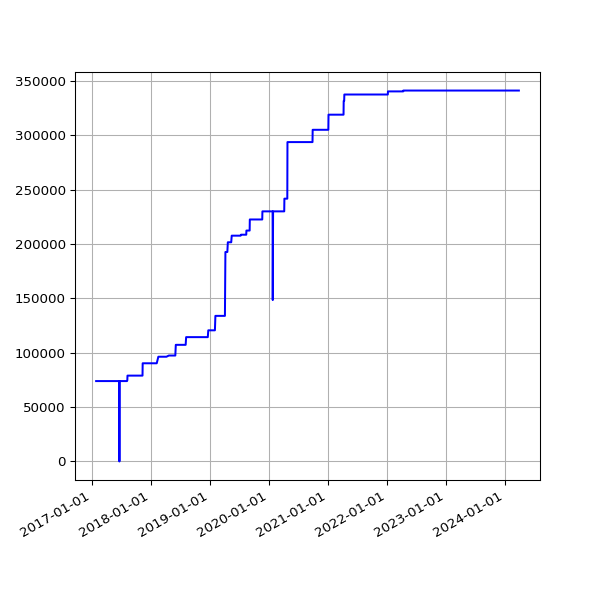

Data behind this chart, as committed beside it:
date, value
2017-01-27 04:37:57 +0000, 73923
2017-01-28 04:36:29 +0000, 73923
2017-01-29 04:36:58 +0000, 73923
2017-01-30 04:42:24 +0000, 73923
2017-01-31 04:47:50 +0000, 73923
2017-02-01 04:51:29 +0000, 73923
2017-02-02 04:50:38 +0000, 73923
2017-02-03 04:49:52 +0000, 73923
2017-02-04 04:49:54 +0000, 73923
2017-02-05 04:45:52 +0000, 73923
2017-02-06 04:45:56 +0000, 73923
2017-02-07 04:53:11 +0000, 73923
2017-02-08 04:49:46 +0000, 73923
2017-02-09 04:49:31 +0000, 73923
2017-02-10 04:55:27 +0000, 73923
2017-02-11 04:51:59 +0000, 73923
2017-02-12 04:46:02 +0000, 73923
2017-02-13 04:47:32 +0000, 73923
2017-02-15 04:49:13 +0000, 73923
2017-02-16 04:44:15 +0000, 73923
2017-02-17 04:48:38 +0000, 73923
2017-02-18 04:48:50 +0000, 73923
2017-02-20 04:50:36 +0000, 73923
2017-02-21 04:48:43 +0000, 73923
2017-02-22 04:53:26 +0000, 73923
2017-02-23 04:51:52 +0000, 73923
2017-02-24 04:55:32 +0000, 73923
2017-02-25 04:51:25 +0000, 73923
2017-02-26 04:48:39 +0000, 73923
2017-02-27 04:51:52 +0000, 73923
2017-02-28 04:54:52 +0000, 73923
2017-03-01 04:56:47 +0000, 73923
2017-03-02 04:52:09 +0000, 73923
2017-03-03 04:50:16 +0000, 73923
2017-03-04 04:52:18 +0000, 73923
2017-03-05 05:53:50 +0000, 73923
2017-03-06 04:50:07 +0000, 73923
2017-03-07 04:53:22 +0000, 73923
2017-03-08 04:52:15 +0000, 73923
2017-03-09 04:56:14 +0000, 73923
2017-03-10 05:12:14 +0000, 73923
2017-03-11 04:48:35 +0000, 73923
2017-03-12 04:50:46 +0000, 73923
2017-03-13 04:50:53 +0000, 73923
2017-03-14 04:54:45 +0000, 73923
2017-03-15 05:06:17 +0000, 73923
2017-03-16 04:54:40 +0000, 73923
2017-03-17 04:55:36 +0000, 73923
2017-03-18 05:20:46 +0000, 73923
2017-03-19 04:50:40 +0000, 73923
2017-03-20 04:49:47 +0000, 73923
2017-03-21 04:49:18 +0000, 73923
2017-03-22 04:52:30 +0000, 73923
2017-03-23 05:09:15 +0000, 73923
2017-03-24 04:52:10 +0000, 73923
2017-03-25 04:48:52 +0000, 73923
2017-03-26 04:50:08 +0100, 73923
2017-03-27 04:56:38 +0100, 73923
2017-03-28 04:56:11 +0100, 73923
2017-03-29 05:47:37 +0100, 73923
... 1,872 more rows
